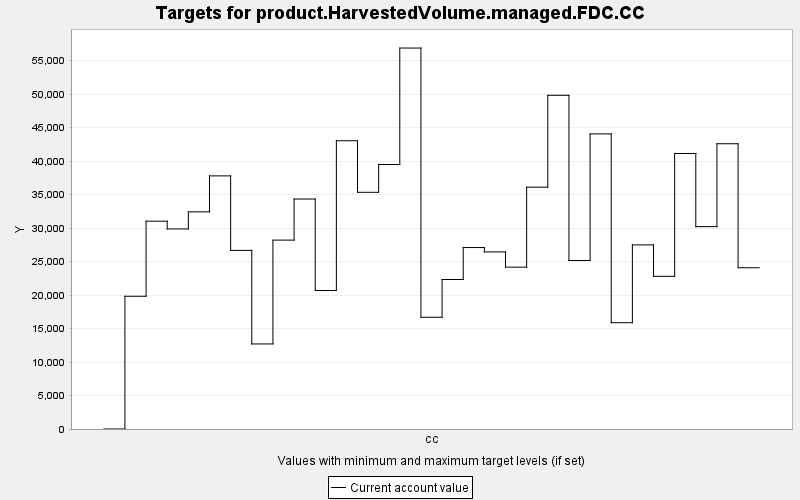

Source data for this figure (header and first rows):
TARGET, PERIOD, YEAR, PERIODWIDTH, MINIMUM, MAXIMUM, MINWEIGHT, MAXWEIGHT, CURRENT, SUMMARY
product.HarvestedVolume.managed.FDC.CC, 0, 0, 10.0, 0.0, 10000, 1.0, 1.0, 0.0, 0.0
product.HarvestedVolume.managed.FDC.CC, 1, 10, 10.0, 0.0, 10000, 1.0, 1.0, 19812, 0.0
product.HarvestedVolume.managed.FDC.CC, 2, 20, 10.0, 0.0, 10000, 1.0, 1.0, 31017, 0.0
product.HarvestedVolume.managed.FDC.CC, 3, 30, 10.0, 0.0, 10000, 1.0, 1.0, 29860, 0.0
product.HarvestedVolume.managed.FDC.CC, 4, 40, 10.0, 0.0, 10000, 1.0, 1.0, 32412, 0.0
product.HarvestedVolume.managed.FDC.CC, 5, 50, 10.0, 0.0, 10000, 1.0, 1.0, 37781, 0.0
product.HarvestedVolume.managed.FDC.CC, 6, 60, 10.0, 0.0, 10000, 1.0, 1.0, 26660, 0.0
product.HarvestedVolume.managed.FDC.CC, 7, 70, 10.0, 0.0, 10000, 1.0, 1.0, 12694, 0.0
product.HarvestedVolume.managed.FDC.CC, 8, 80, 10.0, 0.0, 10000, 1.0, 1.0, 28193, 0.0
product.HarvestedVolume.managed.FDC.CC, 9, 90, 10.0, 0.0, 10000, 1.0, 1.0, 34327, 0.0
product.HarvestedVolume.managed.FDC.CC, 10, 100, 10.0, 0.0, 10000, 1.0, 1.0, 20675, 0.0
product.HarvestedVolume.managed.FDC.CC, 11, 110, 10.0, 0.0, 10000, 1.0, 1.0, 43026, 0.0
product.HarvestedVolume.managed.FDC.CC, 12, 120, 10.0, 0.0, 10000, 1.0, 1.0, 35328, 0.0
product.HarvestedVolume.managed.FDC.CC, 13, 130, 10.0, 0.0, 10000, 1.0, 1.0, 39481, 0.0
product.HarvestedVolume.managed.FDC.CC, 14, 140, 10.0, 0.0, 10000, 1.0, 1.0, 56860, 0.0
product.HarvestedVolume.managed.FDC.CC, 15, 150, 10.0, 0.0, 10000, 1.0, 1.0, 16678, 0.0
product.HarvestedVolume.managed.FDC.CC, 16, 160, 10.0, 0.0, 10000, 1.0, 1.0, 22315, 0.0
product.HarvestedVolume.managed.FDC.CC, 17, 170, 10.0, 0.0, 10000, 1.0, 1.0, 27084, 0.0
product.HarvestedVolume.managed.FDC.CC, 18, 180, 10.0, 0.0, 10000, 1.0, 1.0, 26432, 0.0
product.HarvestedVolume.managed.FDC.CC, 19, 190, 10.0, 0.0, 10000, 1.0, 1.0, 24157, 0.0
product.HarvestedVolume.managed.FDC.CC, 20, 200, 10.0, 0.0, 10000, 1.0, 1.0, 36098, 0.0
product.HarvestedVolume.managed.FDC.CC, 21, 210, 10.0, 0.0, 10000, 1.0, 1.0, 49810, 0.0
product.HarvestedVolume.managed.FDC.CC, 22, 220, 10.0, 0.0, 10000, 1.0, 1.0, 25151, 0.0
product.HarvestedVolume.managed.FDC.CC, 23, 230, 10.0, 0.0, 10000, 1.0, 1.0, 44046, 0.0
product.HarvestedVolume.managed.FDC.CC, 24, 240, 10.0, 0.0, 10000, 1.0, 1.0, 15867, 0.0
product.HarvestedVolume.managed.FDC.CC, 25, 250, 10.0, 0.0, 10000, 1.0, 1.0, 27481, 0.0
product.HarvestedVolume.managed.FDC.CC, 26, 260, 10.0, 0.0, 10000, 1.0, 1.0, 22787, 0.0
product.HarvestedVolume.managed.FDC.CC, 27, 270, 10.0, 0.0, 10000, 1.0, 1.0, 41124, 0.0
product.HarvestedVolume.managed.FDC.CC, 28, 280, 10.0, 0.0, 10000, 1.0, 1.0, 30206, 0.0
product.HarvestedVolume.managed.FDC.CC, 29, 290, 10.0, 0.0, 10000, 1.0, 1.0, 42578, 0.0
product.HarvestedVolume.managed.FDC.CC, 30, 300, 10.0, 0.0, 10000, 1.0, 1.0, 24069, 0.0
